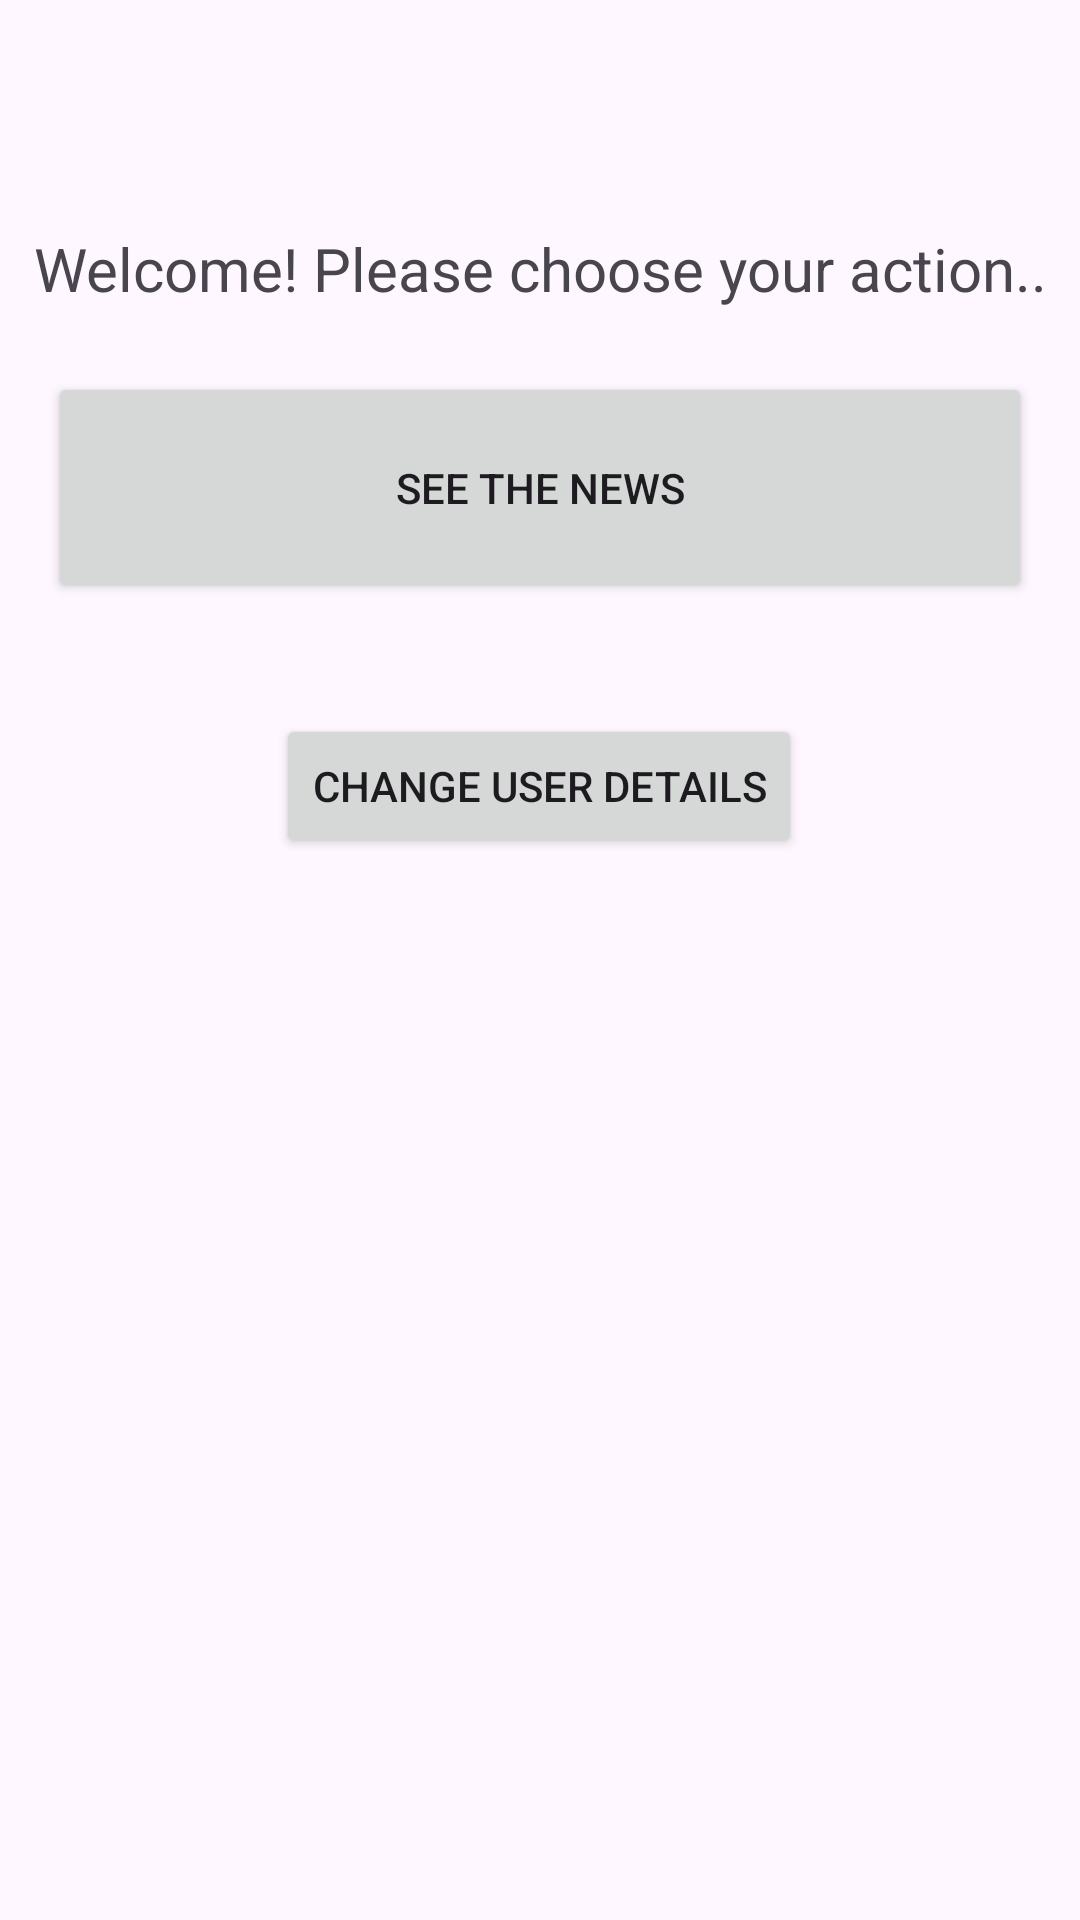

Write the Android layout XML for this screen, with the resource values it uses.
<!-- AndroidManifest.xml: application theme Theme.Jason_anmp_160420070 -->
<!-- res/layout/fragment_login_action_chooser.xml -->
<?xml version="1.0" encoding="utf-8"?>
<FrameLayout xmlns:android="http://schemas.android.com/apk/res/android"
    xmlns:app="http://schemas.android.com/apk/res-auto"
    xmlns:tools="http://schemas.android.com/tools"
    android:layout_width="match_parent"
    android:layout_height="match_parent"
    tools:context=".view.FragmentLoginActionChooser">

    <androidx.constraintlayout.widget.ConstraintLayout
        android:layout_width="match_parent"
        android:layout_height="match_parent">

        <TextView
            android:id="@+id/textViewTextAction"
            android:layout_width="wrap_content"
            android:layout_height="wrap_content"
            android:layout_marginStart="36dp"
            android:layout_marginTop="76dp"
            android:layout_marginEnd="36dp"
            android:text="Welcome! Please choose your action.."
            android:textSize="20sp"
            app:layout_constraintEnd_toEndOf="parent"
            app:layout_constraintStart_toStartOf="parent"
            app:layout_constraintTop_toTopOf="parent" />

        <Button
            android:id="@+id/btnSeeNews"
            android:layout_width="328dp"
            android:layout_height="77dp"
            android:layout_marginStart="36dp"
            android:layout_marginTop="21dp"
            android:layout_marginEnd="36dp"
            android:text="See the News"
            app:layout_constraintEnd_toEndOf="parent"
            app:layout_constraintStart_toStartOf="parent"
            app:layout_constraintTop_toBottomOf="@+id/textViewTextAction" />

        <Button
            android:id="@+id/btnUserDetails"
            android:layout_width="wrap_content"
            android:layout_height="wrap_content"
            android:layout_marginStart="116dp"
            android:layout_marginTop="37dp"
            android:layout_marginEnd="117dp"
            android:text="Change User Details"
            app:layout_constraintEnd_toEndOf="parent"
            app:layout_constraintStart_toStartOf="parent"
            app:layout_constraintTop_toBottomOf="@+id/btnSeeNews" />
    </androidx.constraintlayout.widget.ConstraintLayout>
</FrameLayout>
<!-- resources referenced by this layout -->
<resources>
  <style name="Theme.Jason_anmp_160420070" parent="Theme.Material3.DayNight" />
</resources>
